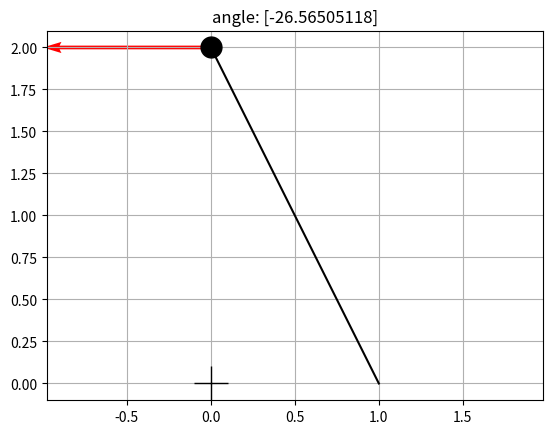

Generate this figure with matplotlib:
###########################################################################
# just messing with the leg kinematics
###########################################################################

import numpy as np
import matplotlib.pyplot as plt
import math

# TODO: try for 3D. shoudl be easy to do

if __name__ == '__main__':

    p_com = np.array([0, 2]).reshape(2, 1)
    v_com = np.array([-1, 0]).reshape(2, 1)

    p_foot = np.array([1, 0]).reshape(2, 1)
    v_foot = np.array([0, 0]).reshape(2, 1)

    # leg length state
    r_vec = p_foot - p_com
    rdot_vec = v_foot - v_com
    r = np.linalg.norm(r_vec)
    r_unit = r_vec / r
    rdot = -v_com.T @ r_unit

    # angle state
    theta = -np.arctan2(r_vec[0], -r_vec[1])
    # theta = -math.atan(r_vec[0]/-r_vec[1])
    r_x = r_vec[0]
    r_z = r_vec[1]
    rdot_x = rdot_vec[0]
    rdot_z = rdot_vec[1]
    thetadot = (r_z * rdot_x - r_x * rdot_z) / r

    print('*' * 50)
    print('r: ', r)
    print('rdot: ', rdot)
    print('angle: ', theta * (180/np.pi))
    print('thetadot: ', thetadot * (180/np.pi))

plt.figure()
plt.grid()
plt.axis('equal')

plt.plot([p_com[0], p_foot[0]], [p_com[1], p_foot[1]], 'k')
plt.quiver(p_com[0], p_com[1], v_com[0], v_com[1], angles='xy', scale_units='xy', scale=1, color='r')
plt.plot(0, 0, 'k+', markersize=25)
plt.plot(p_com[0], p_com[1], 'ko', markersize=15)
plt.title('angle: ' + str(theta * (180/np.pi)))

plt.show()

